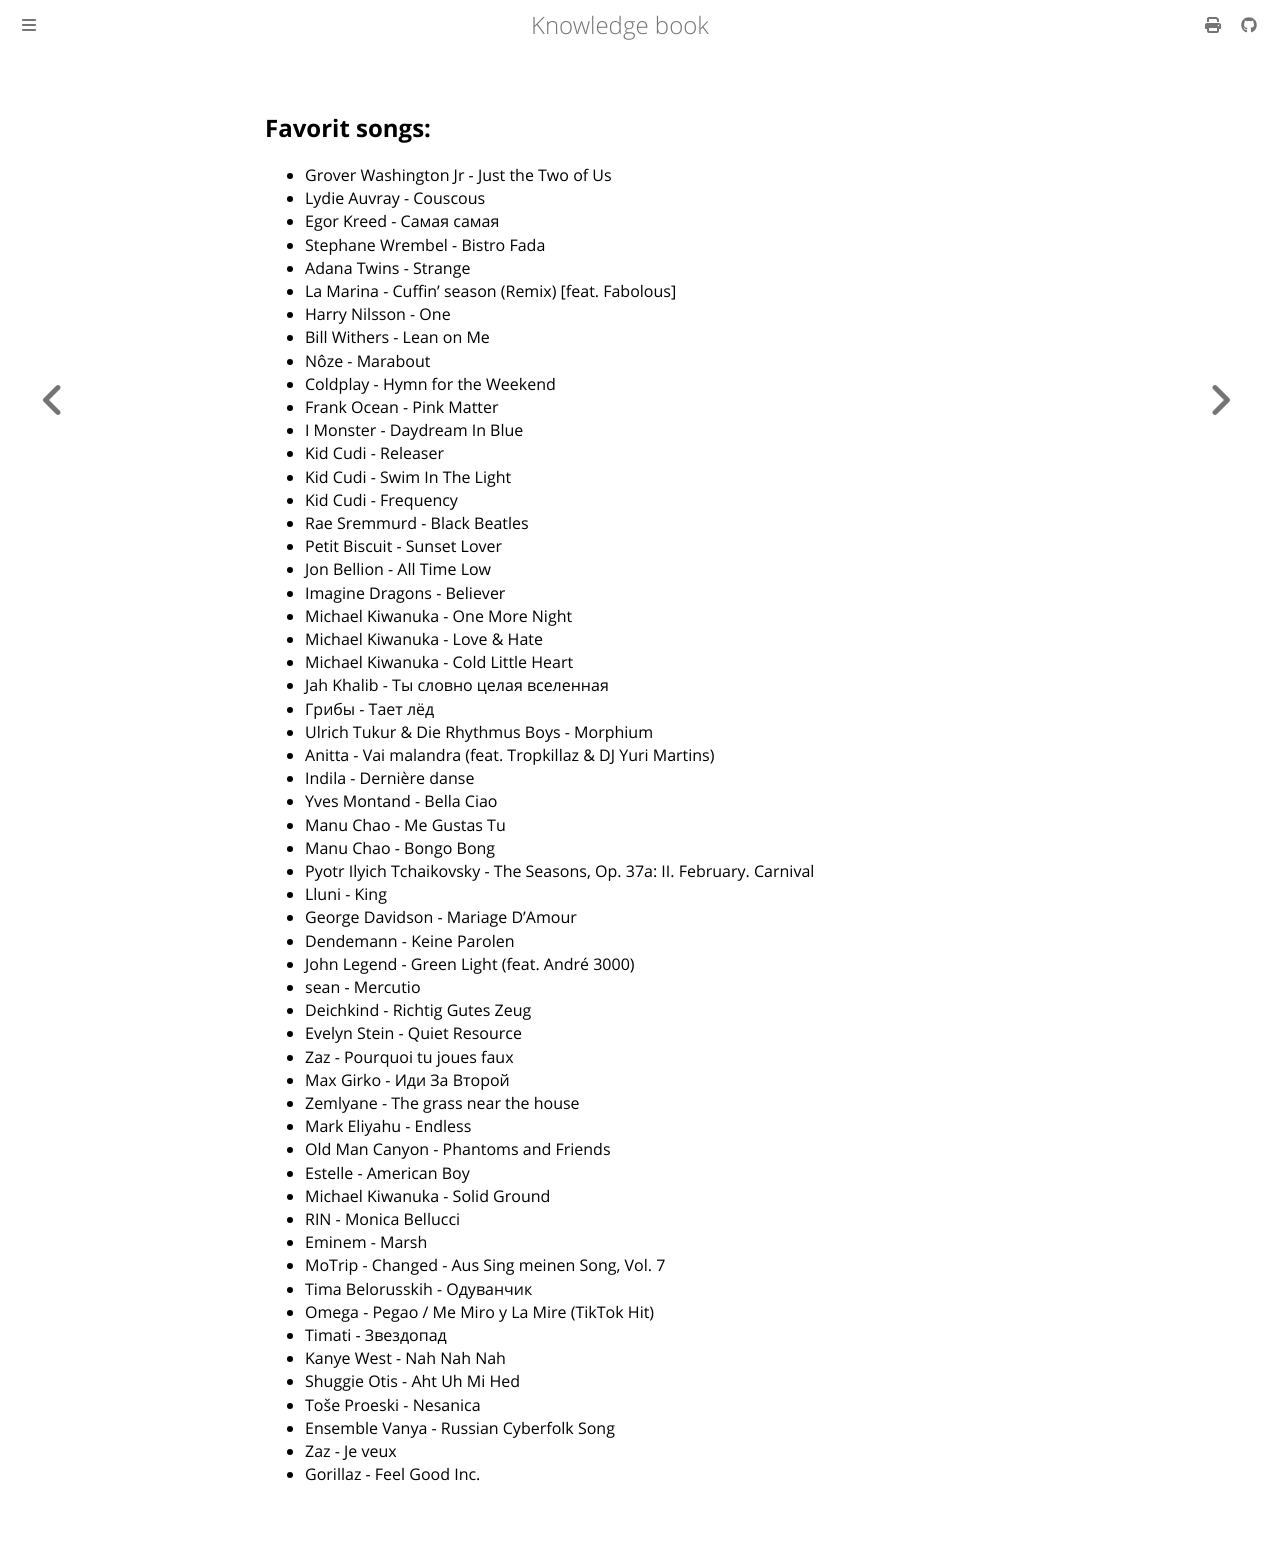

repository: dvogt23/notes · page: personal/input/music.html · generator: mdbook

---
id: music
aliases: []
tags: []
---
## Favorit songs:

- Grover Washington Jr - Just the Two of Us
- Lydie Auvray - Couscous
- Egor Kreed - Самая самая
- Stephane Wrembel - Bistro Fada
- Adana Twins - Strange
- La Marina - Cuffin' season (Remix) [feat. Fabolous]
- Harry Nilsson - One
- Bill Withers - Lean on Me
- Nôze - Marabout
- Coldplay - Hymn for the Weekend
- Frank Ocean - Pink Matter
- I Monster - Daydream In Blue
- Kid Cudi - Releaser
- Kid Cudi - Swim In The Light
- Kid Cudi - Frequency
- Rae Sremmurd - Black Beatles
- Petit Biscuit - Sunset Lover
- Jon Bellion - All Time Low
- Imagine Dragons - Believer
- Michael Kiwanuka - One More Night
- Michael Kiwanuka - Love & Hate
- Michael Kiwanuka - Cold Little Heart
- Jah Khalib - Ты словно целая вселенная
- Грибы - Тает лёд
- Ulrich Tukur & Die Rhythmus Boys - Morphium
- Anitta - Vai malandra (feat. Tropkillaz & DJ Yuri Martins)
- Indila - Dernière danse
- Yves Montand - Bella Ciao
- Manu Chao - Me Gustas Tu
- Manu Chao - Bongo Bong
- Pyotr Ilyich Tchaikovsky - The Seasons, Op. 37a: II. February. Carnival
- Lluni - King
- George Davidson - Mariage D'Amour
- Dendemann - Keine Parolen
- John Legend - Green Light (feat. André 3000)
- sean - Mercutio
- Deichkind - Richtig Gutes Zeug
- Evelyn Stein - Quiet Resource
- Zaz - Pourquoi tu joues faux
- Max Girko - Иди За Второй
- Zemlyane - The grass near the house
- Mark Eliyahu - Endless
- Old Man Canyon - Phantoms and Friends
- Estelle - American Boy
- Michael Kiwanuka - Solid Ground
- RIN - Monica Bellucci
- Eminem - Marsh
- MoTrip - Changed - Aus Sing meinen Song, Vol. 7
- Tima Belorusskih - Одуванчик
- Omega - Pegao / Me Miro y La Mire (TikTok Hit)
- Timati - Звездопад
- Kanye West - Nah Nah Nah
- Shuggie Otis - Aht Uh Mi Hed
- Toše Proeski - Nesanica
- Ensemble Vanya - Russian Cyberfolk Song
- Zaz - Je veux
- Gorillaz - Feel Good Inc.
